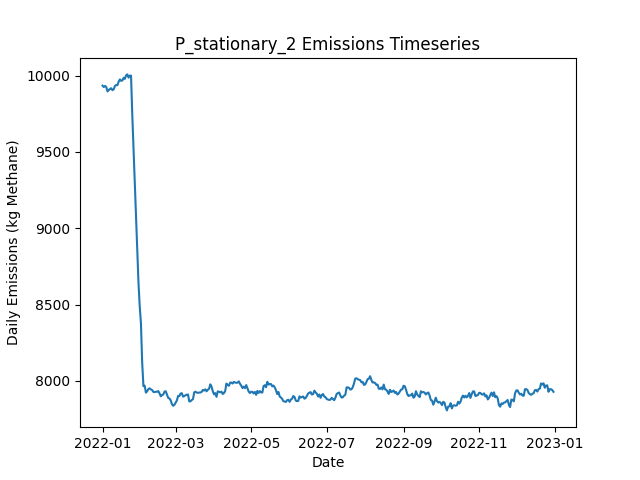

The file beside this chart, header and first rows:
Date, Daily Emissions (Kg Methane), Daily Mitigable Emissions (Kg Methane), Daily Non-Mitigable Emissions (Kg Methan…, Daily Cost ($), Active Leaks, New Leaks, Leaks Repaired, Leaks Naturally Repaired, Leaks Tagged, Daily Repair Cost ($), Daily Natural Repair Cost ($), stationary Deployment Cost ($), stationary Sites flagged for Follow-Up, stationary Leaks tagged for repair, stationary Sites Visited, stationary Travel Time (Minutes), stationary Survey Time (Minutes), OGI_FU Deployment Cost ($), OGI_FU Sites flagged for Follow-Up, OGI_FU Leaks tagged for repair, OGI_FU Sites Visited, OGI_FU Travel Time (Minutes), OGI_FU Survey Time (Minutes)
2022-01-01, 9934, 7035, 2899, 6300, 3691, 3709, 0, 12, 0.00000, 0.00000, 2400, 6300, 0, , 100, 0, 0, 0.00000, , 0, 0, 0, 0
2022-01-02, 9925, 7020, 2905, 300, 3693, 11, 0, 9, 0.00000, 0.00000, 1800, 300, 0, , 100, 0, 0, 0.00000, , 0, 0, 0, 0
2022-01-03, 9932, 7034, 2898, 300, 3689, 9, 0, 10, 0.00000, 0.00000, 2000, 300, 0, , 100, 0, 0, 0.00000, , 0, 0, 0, 0
2022-01-04, 9925, 7027, 2898, 300, 3683, 6, 0, 11, 0.00000, 0.00000, 2200, 300, 0, , 100, 0, 0, 0.00000, , 0, 0, 0, 0
2022-01-05, 9896, 7007, 2889, 300, 3679, 10, 0, 11, 0.00000, 0.00000, 2200, 300, 0, , 100, 0, 0, 0.00000, , 0, 0, 0, 0
2022-01-06, 9904, 7006, 2898, 300, 3681, 8, 0, 4, 0.00000, 0.00000, 800, 300, 0, , 100, 0, 0, 0.00000, , 0, 0, 0, 0
2022-01-07, 9912, 7023, 2889, 300, 3684, 11, 0, 5, 0.00000, 0.00000, 1000, 300, 0, , 100, 0, 0, 0.00000, , 0, 0, 0, 0
2022-01-08, 9917, 7024, 2893, 300, 3685, 10, 0, 5, 0.00000, 0.00000, 1000, 300, 0, , 100, 0, 0, 0.00000, , 0, 0, 0, 0
2022-01-09, 9904, 7006, 2898, 300, 3679, 8, 0, 12, 0.00000, 0.00000, 2400, 300, 0, , 100, 0, 0, 0.00000, , 0, 0, 0, 0
2022-01-10, 9910, 7034, 2876, 1300, 3682, 10, 0, 1, 83, 0.00000, 200, 300, 100, , 100, 0, 0, 1000, , 83, 3, 120, 360
2022-01-11, 9932, 7029, 2903, 1300, 3680, 10, 0, 8, 70, 0.00000, 1600, 300, 0, , 100, 0, 0, 1000, , 70, 3, 120, 360
2022-01-12, 9938, 7028, 2910, 1300, 3687, 17, 0, 8, 59, 0.00000, 1600, 300, 0, , 100, 0, 0, 1000, , 59, 3, 120, 360
2022-01-13, 9937, 7016, 2921, 1300, 3687, 7, 0, 6, 67, 0.00000, 1200, 300, 0, , 100, 0, 0, 1000, , 67, 3, 120, 360
2022-01-14, 9960, 6999, 2961, 1300, 3687, 10, 0, 7, 71, 0.00000, 1400, 300, 0, , 100, 0, 0, 1000, , 71, 3, 120, 360
2022-01-15, 9975, 6998, 2977, 1300, 3687, 5, 0, 4, 63, 0.00000, 800, 300, 0, , 100, 0, 0, 1000, , 63, 3, 120, 360
2022-01-16, 9965, 6994, 2971, 1300, 3688, 13, 0, 7, 62, 0.00000, 1400, 300, 0, , 100, 0, 0, 1000, , 62, 3, 120, 360
2022-01-17, 9968, 6998, 2970, 1300, 3686, 9, 0, 7, 52, 0.00000, 1400, 300, 0, , 100, 0, 0, 1000, , 52, 3, 120, 360
2022-01-18, 9985, 7019, 2966, 1300, 3689, 14, 0, 7, 71, 0.00000, 1400, 300, 0, , 100, 0, 0, 1000, , 71, 3, 120, 360
2022-01-19, 9978, 7008, 2970, 1300, 3691, 10, 0, 7, 58, 0.00000, 1400, 300, 24, , 100, 0, 0, 1000, , 58, 3, 120, 360
2022-01-20, 10001, 7028, 2973, 1300, 3694, 11, 0, 5, 84, 0.00000, 1000, 300, 0, , 100, 0, 0, 1000, , 84, 3, 120, 360
2022-01-21, 10008, 7026, 2981, 1300, 3690, 5, 0, 8, 76, 0.00000, 1600, 300, 0, , 100, 0, 0, 1000, , 76, 3, 120, 360
2022-01-22, 9986, 7006, 2981, 1300, 3683, 6, 0, 9, 59, 0.00000, 1800, 300, 0, , 100, 0, 0, 1000, , 59, 3, 120, 360
2022-01-23, 10000, 7022, 2978, 1300, 3682, 8, 0, 6, 67, 0.00000, 1200, 300, 0, , 100, 0, 0, 1000, , 67, 3, 120, 360
2022-01-24, 10000, 7025, 2975, 1300, 3679, 10, 0, 7, 73, 0.00000, 1400, 300, 0, , 100, 0, 0, 1000, , 73, 3, 120, 360
2022-01-25, 9743, 6762, 2981, 15300, 3609, 9, 70, 6, 64, 14000, 1200, 300, 0, , 100, 0, 0, 1000, , 64, 3, 120, 360
2022-01-26, 9523, 6528, 2995, 13100, 3555, 16, 59, 7, 62, 11800, 1400, 300, 0, , 100, 0, 0, 1000, , 62, 3, 120, 360
2022-01-27, 9303, 6319, 2983, 11900, 3496, 8, 53, 9, 54, 10600, 1800, 300, 24, , 100, 0, 0, 1000, , 54, 3, 120, 360
2022-01-28, 9094, 6099, 2995, 13700, 3440, 14, 62, 6, 14, 12400, 1200, 300, 0, , 100, 0, 0, 1000, , 14, 3, 120, 360
2022-01-29, 8870, 5864, 3006, 14900, 3376, 7, 68, 2, 18, 13600, 400, 300, 0, , 100, 0, 0, 1000, , 18, 3, 120, 360
2022-01-30, 8645, 5647, 2998, 11700, 3314, 1, 52, 10, 13, 10400, 2000, 300, 0, , 100, 0, 0, 1000, , 13, 3, 120, 360
2022-01-31, 8490, 5492, 2998, 12700, 3261, 9, 57, 4, 12, 11400, 800, 300, 0, , 100, 0, 0, 1000, , 12, 3, 120, 360
2022-02-01, 8375, 5376, 2999, 10100, 3220, 11, 44, 2, 15, 8800, 400, 300, 0, , 100, 0, 0, 1000, , 15, 3, 120, 360
2022-02-02, 8120, 5136, 2984, 14100, 3153, 10, 64, 9, 16, 12800, 1800, 300, 0, , 100, 0, 0, 1000, , 16, 3, 120, 360
2022-02-03, 7966, 4972, 2993, 11300, 3111, 15, 50, 4, 14, 10000, 800, 300, 0, , 100, 0, 0, 1000, , 14, 3, 120, 360
2022-02-04, 7969, 4976, 2993, 1700, 3112, 13, 2, 7, 14, 400, 1400, 300, 24, , 100, 0, 0, 1000, , 14, 3, 120, 360
2022-02-05, 7923, 4947, 2976, 2300, 3103, 7, 5, 4, 12, 1000, 800, 300, 0, , 100, 0, 0, 1000, , 12, 3, 120, 360
2022-02-06, 7932, 4957, 2975, 1700, 3107, 13, 2, 4, 13, 400, 800, 300, 0, , 100, 0, 0, 1000, , 13, 3, 120, 360
2022-02-07, 7947, 4973, 2974, 1300, 3111, 13, 0, 6, 15, 0.00000, 1200, 300, 0, , 100, 0, 0, 1000, , 15, 3, 120, 360
2022-02-08, 7951, 4980, 2971, 1700, 3114, 13, 2, 5, 13, 400, 1000, 300, 0, , 100, 0, 0, 1000, , 13, 3, 120, 360
2022-02-09, 7944, 4981, 2963, 1500, 3117, 10, 1, 2, 13, 200, 400, 300, 0, , 100, 0, 0, 1000, , 13, 3, 120, 360
2022-02-10, 7940, 4982, 2959, 1300, 3115, 5, 0, 4, 17, 0.00000, 800, 300, 0, , 100, 0, 0, 1000, , 17, 3, 120, 360
2022-02-11, 7928, 4972, 2956, 1700, 3111, 5, 2, 3, 15, 400, 600, 300, 0, , 100, 0, 0, 1000, , 15, 3, 120, 360
2022-02-12, 7927, 4978, 2948, 1300, 3115, 10, 0, 5, 12, 0.00000, 1000, 300, 24, , 100, 0, 0, 1000, , 12, 3, 120, 360
2022-02-13, 7929, 4991, 2938, 1300, 3119, 11, 0, 3, 12, 0.00000, 600, 300, 0, , 100, 0, 0, 1000, , 12, 3, 120, 360
2022-02-14, 7929, 4980, 2948, 1500, 3119, 10, 1, 6, 14, 200, 1200, 300, 0, , 100, 0, 0, 1000, , 14, 3, 120, 360
2022-02-15, 7933, 4988, 2945, 1700, 3118, 11, 2, 5, 14, 400, 1000, 300, 0, , 100, 0, 0, 1000, , 14, 3, 120, 360
2022-02-16, 7918, 4984, 2935, 1500, 3115, 10, 1, 6, 13, 200, 1200, 300, 0, , 100, 0, 0, 1000, , 13, 3, 120, 360
2022-02-17, 7899, 4964, 2935, 1700, 3110, 7, 2, 7, 14, 400, 1400, 300, 0, , 100, 0, 0, 1000, , 14, 3, 120, 360
2022-02-18, 7907, 4972, 2935, 1500, 3112, 13, 1, 5, 17, 200, 1000, 300, 0, , 100, 0, 0, 1000, , 17, 3, 120, 360
2022-02-19, 7911, 4965, 2946, 1700, 3108, 10, 2, 5, 15, 400, 1000, 300, 0, , 100, 0, 0, 1000, , 15, 3, 120, 360
2022-02-20, 7930, 4969, 2961, 1300, 3109, 6, 0, 2, 16, 0.00000, 400, 300, 24, , 100, 0, 0, 1000, , 16, 3, 120, 360
2022-02-21, 7932, 4970, 2962, 1300, 3111, 8, 0, 6, 13, 0.00000, 1200, 300, 0, , 100, 0, 0, 1000, , 13, 3, 120, 360
2022-02-22, 7911, 4955, 2955, 2100, 3107, 7, 4, 5, 15, 800, 1000, 300, 0, , 100, 0, 0, 1000, , 15, 3, 120, 360
2022-02-23, 7889, 4947, 2942, 1500, 3104, 8, 1, 8, 11, 200, 1600, 300, 0, , 100, 0, 0, 1000, , 11, 3, 120, 360
2022-02-24, 7885, 4966, 2919, 1300, 3109, 14, 0, 4, 12, 0.00000, 800, 300, 0, , 100, 0, 0, 1000, , 12, 3, 120, 360
2022-02-25, 7873, 4953, 2920, 1700, 3102, 5, 2, 8, 17, 400, 1600, 300, 0, , 100, 0, 0, 1000, , 17, 3, 120, 360
2022-02-26, 7848, 4934, 2914, 1900, 3096, 8, 3, 9, 17, 600, 1800, 300, 0, , 100, 0, 0, 1000, , 17, 3, 120, 360
2022-02-27, 7837, 4927, 2910, 1700, 3099, 12, 2, 3, 15, 400, 600, 300, 0, , 100, 0, 0, 1000, , 15, 3, 120, 360
2022-02-28, 7843, 4952, 2891, 1300, 3100, 11, 0, 5, 13, 0.00000, 1000, 300, 24, , 100, 0, 0, 1000, , 13, 3, 120, 360
2022-03-01, 7857, 4957, 2900, 1500, 3103, 7, 1, 2, 15, 200, 400, 300, 0, , 100, 0, 0, 1000, , 15, 3, 120, 360
... 305 more rows
